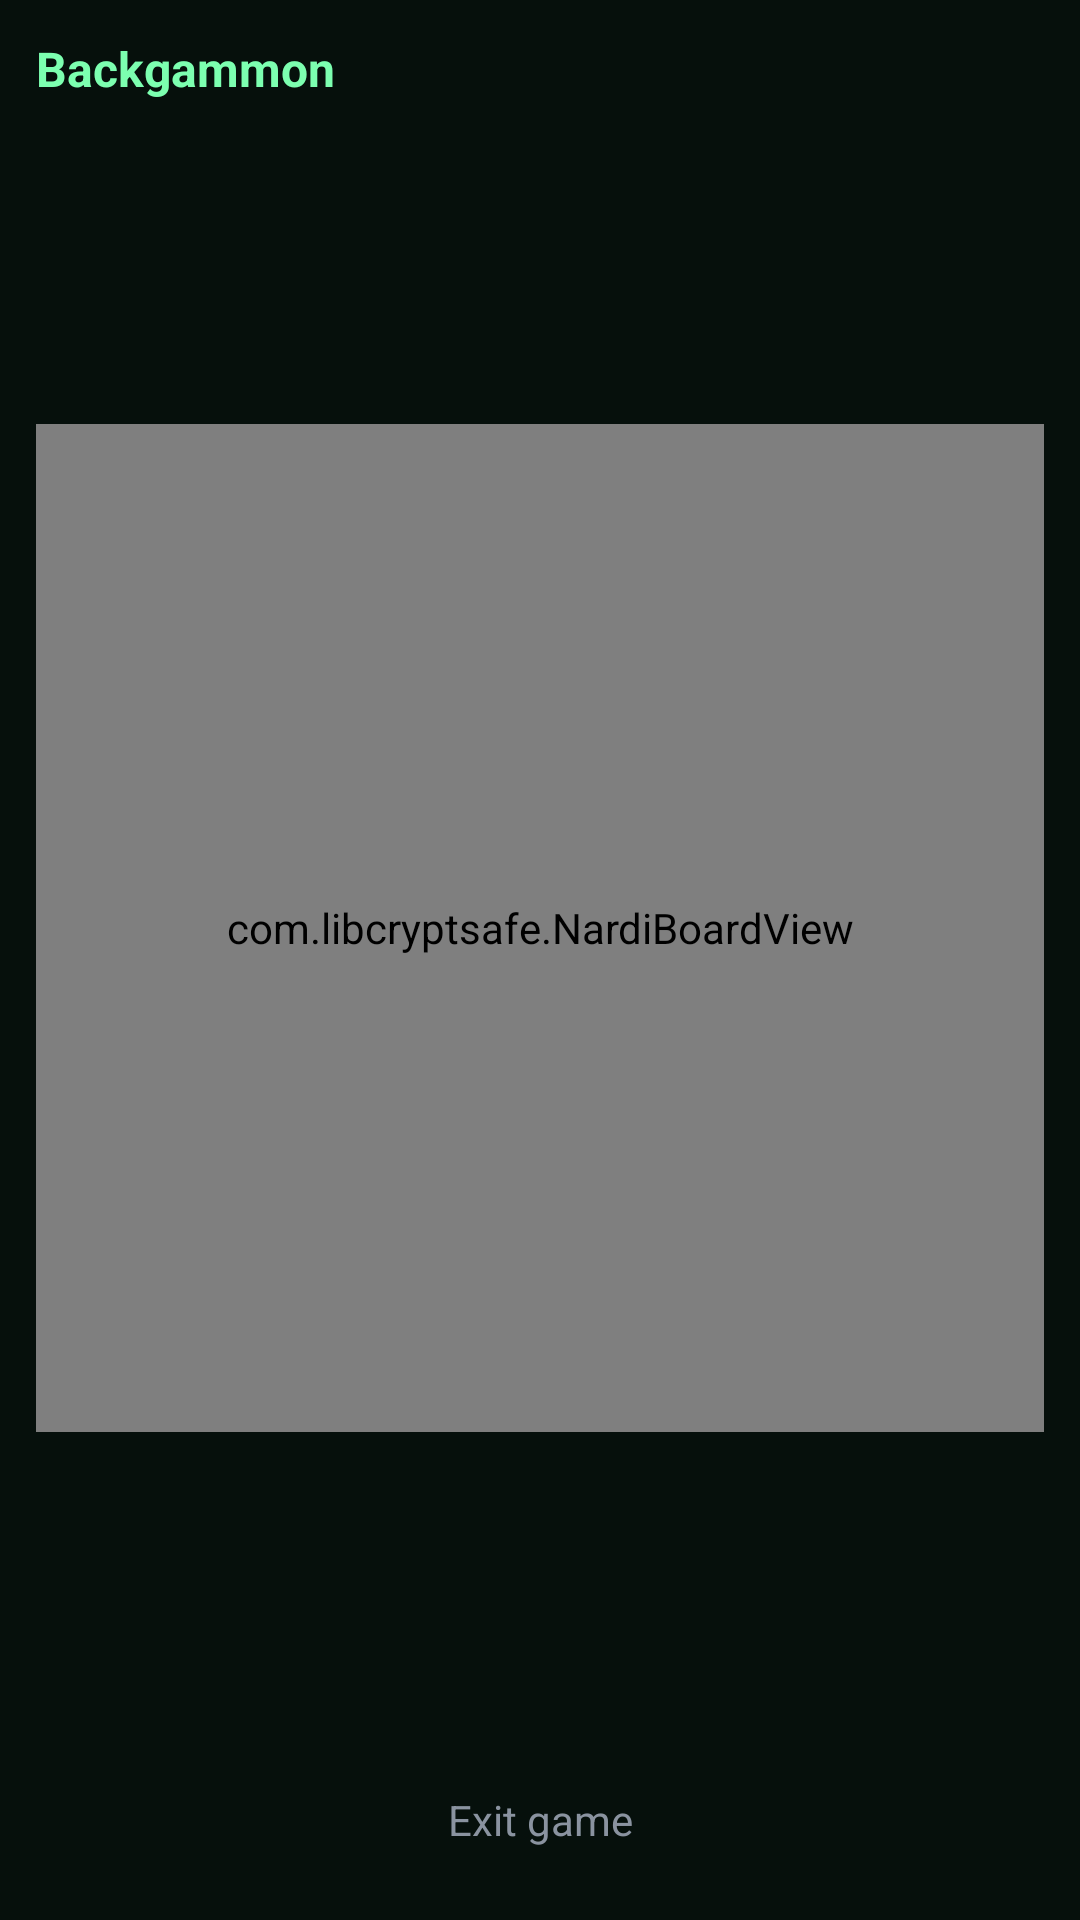

Reconstruct the res/layout file that produces this screen, plus the resources it refers to.
<!-- AndroidManifest.xml: application theme Theme.LibCryptSafe -->
<!-- res/layout/activity_game.xml -->
<?xml version="1.0" encoding="utf-8"?>
<androidx.constraintlayout.widget.ConstraintLayout
    xmlns:android="http://schemas.android.com/apk/res/android"
    xmlns:app="http://schemas.android.com/apk/res-auto"
    android:layout_width="match_parent"
    android:layout_height="match_parent"
    android:background="#06100C"
    android:padding="12dp">

    <TextView
        android:id="@+id/game_title"
        android:layout_width="wrap_content"
        android:layout_height="wrap_content"
        android:text="@string/game_backgammon"
        android:textColor="#7CFFB0"
        android:textSize="16sp"
        android:textStyle="bold"
        app:layout_constraintTop_toTopOf="parent"
        app:layout_constraintStart_toStartOf="parent"/>

    <com.libcryptsafe.NardiBoardView
        android:id="@+id/nardi_board"
        android:layout_width="0dp"
        android:layout_height="0dp"
        app:layout_constraintDimensionRatio="1:1"
        app:layout_constraintTop_toBottomOf="@id/game_title"
        app:layout_constraintBottom_toTopOf="@id/btn_exit_game"
        app:layout_constraintStart_toStartOf="parent"
        app:layout_constraintEnd_toEndOf="parent"
        android:layout_marginTop="12dp"
        android:layout_marginBottom="12dp"/>

    <TextView
        android:id="@+id/btn_exit_game"
        android:layout_width="wrap_content"
        android:layout_height="wrap_content"
        android:text="@string/game_exit"
        android:textColor="#8A93A0"
        android:textSize="14sp"
        android:padding="12dp"
        app:layout_constraintBottom_toBottomOf="parent"
        app:layout_constraintStart_toStartOf="parent"
        app:layout_constraintEnd_toEndOf="parent"/>

</androidx.constraintlayout.widget.ConstraintLayout>
<!-- resources referenced by this layout -->
<resources>
  <string name="game_backgammon">Backgammon</string>
  <string name="game_exit">Exit game</string>
  <style name="Theme.LibCryptSafe" parent="Theme.AppCompat.NoActionBar">
          <item name="android:statusBarColor">#070A0F</item>
          <item name="android:navigationBarColor">#070A0F</item>
          <item name="android:windowBackground">#070A0F</item>
      </style>
</resources>
